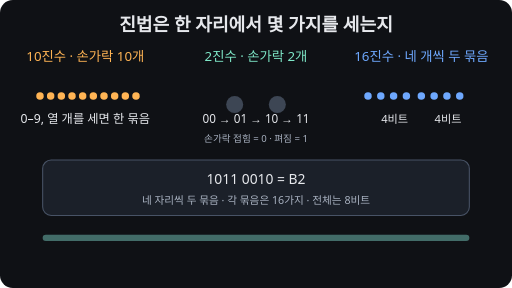
t = 0.00 s
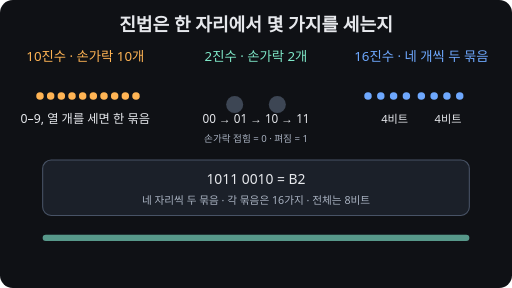
t = 1.44 s
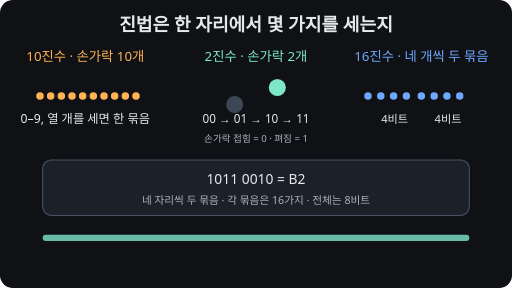
t = 2.54 s
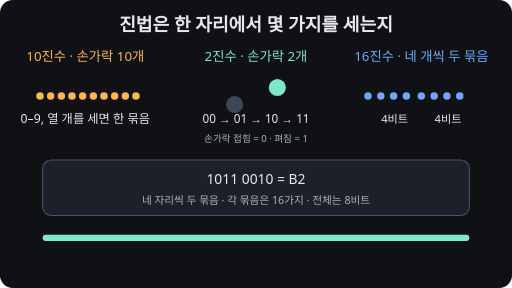
t = 4.00 s
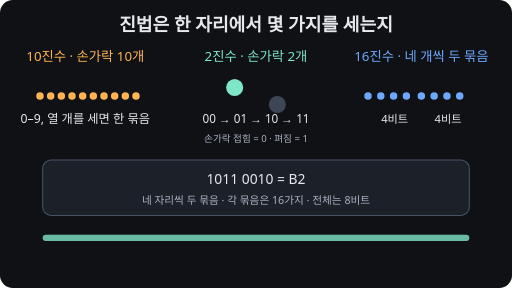
t = 5.46 s
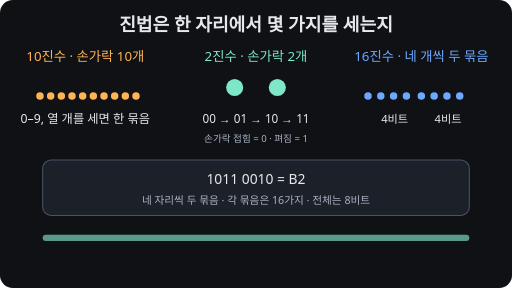
t = 6.54 s

The animated SVG that drew these frames (rendered in a browser with its animation timeline set to each time). Animation: 5 SMIL elements (animate=5); one cycle of 8.00 s, repeats indefinitely.

<svg xmlns="http://www.w3.org/2000/svg" viewBox="0 0 960 540" role="img" aria-labelledby="title desc"><title id="title">손가락으로 감 잡는 진법</title><desc id="desc">열 손가락은 10진수, 두 손가락은 2진수, 네 손가락씩 두 묶음은 16진수의 모형입니다.</desc><rect width="960" height="540" rx="24" fill="#0f1115"/><style>text{font-family:system-ui,sans-serif;fill:#e6e8ec} .muted{fill:#aab3c2} .teal{fill:#7ee7c7} .blue{fill:#6ea8fe} .amber{fill:#ffb454} .box{fill:#1b2029;stroke:#485366;stroke-width:2}</style><text x="480" y="58" text-anchor="middle" font-size="34" font-weight="700">진법은 한 자리에서 몇 가지를 세는지</text><text x="160" y="115" text-anchor="middle" class="amber" font-size="25">10진수 · 손가락 10개</text><text x="480" y="115" text-anchor="middle" class="teal" font-size="25">2진수 · 손가락 2개</text><text x="790" y="115" text-anchor="middle" class="blue" font-size="25">16진수 · 네 개씩 두 묶음</text><g fill="#ffb454"><circle cx="75" cy="180" r="7"/><circle cx="95" cy="180" r="7"/><circle cx="115" cy="180" r="7"/><circle cx="135" cy="180" r="7"/><circle cx="155" cy="180" r="7"/><circle cx="175" cy="180" r="7"/><circle cx="195" cy="180" r="7"/><circle cx="215" cy="180" r="7"/><circle cx="235" cy="180" r="7"/><circle cx="255" cy="180" r="7"/></g><text x="160" y="230" text-anchor="middle" font-size="23">0–9, 열 개를 세면 한 묶음</text><g fill="#7ee7c7"><circle cx="440" cy="196" r="16"><animate attributeName="cy" values="196;196;164;164;196" keyTimes="0;0.49;0.51;0.99;1" calcMode="discrete" dur="8s" repeatCount="indefinite"/><animate attributeName="fill" values="#3d4654;#3d4654;#7ee7c7;#7ee7c7;#3d4654" keyTimes="0;0.49;0.51;0.99;1" calcMode="discrete" dur="8s" repeatCount="indefinite"/></circle><circle cx="520" cy="196" r="16"><animate attributeName="cy" values="196;196;164;164;196;196;164;164;196" keyTimes="0;0.24;0.26;0.49;0.51;0.74;0.76;0.99;1" calcMode="discrete" dur="8s" repeatCount="indefinite"/><animate attributeName="fill" values="#3d4654;#3d4654;#7ee7c7;#7ee7c7;#3d4654;#3d4654;#7ee7c7;#7ee7c7;#3d4654" keyTimes="0;0.24;0.26;0.49;0.51;0.74;0.76;0.99;1" calcMode="discrete" dur="8s" repeatCount="indefinite"/></circle></g><text x="480" y="230" text-anchor="middle" font-size="22">00 → 01 → 10 → 11</text><text x="480" y="266" text-anchor="middle" font-size="18" class="muted">손가락 접힘 = 0 · 펴짐 = 1</text><g fill="#6ea8fe"><circle cx="690" cy="180" r="7"/><circle cx="714" cy="180" r="7"/><circle cx="738" cy="180" r="7"/><circle cx="762" cy="180" r="7"/><circle cx="790" cy="180" r="7"/><circle cx="814" cy="180" r="7"/><circle cx="838" cy="180" r="7"/><circle cx="862" cy="180" r="7"/></g><text x="740" y="230" text-anchor="middle" font-size="21">4비트</text><text x="840" y="230" text-anchor="middle" font-size="21">4비트</text><rect x="80" y="300" width="800" height="104" rx="16" class="box"/><text x="480" y="345" text-anchor="middle" font-size="26">1011 0010 = B2</text><text x="480" y="382" text-anchor="middle" class="muted" font-size="20">네 자리씩 두 묶음 · 각 묶음은 16가지 · 전체는 8비트</text><rect x="80" y="440" width="800" height="12" rx="6" fill="#222a35"/><rect x="80" y="440" width="800" height="12" rx="6" fill="#7ee7c7"><animate attributeName="opacity" values=".35;1;.35" dur="8s" repeatCount="indefinite"/></rect></svg>
